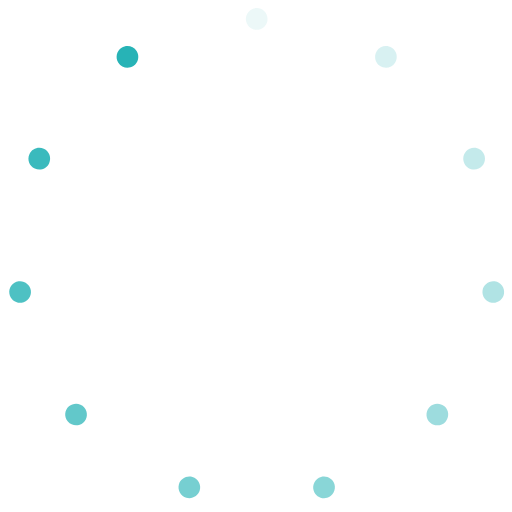
t = 0.00 s
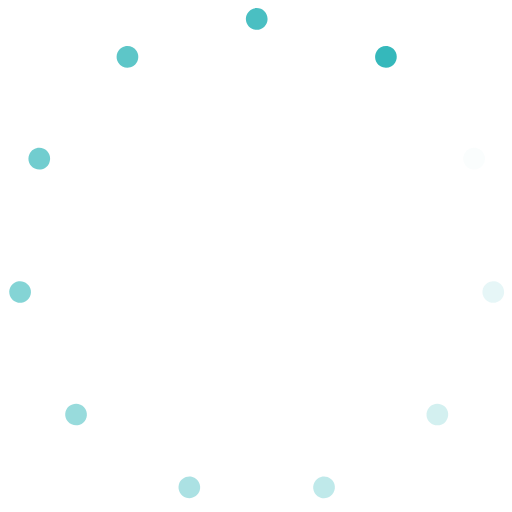
t = 0.36 s
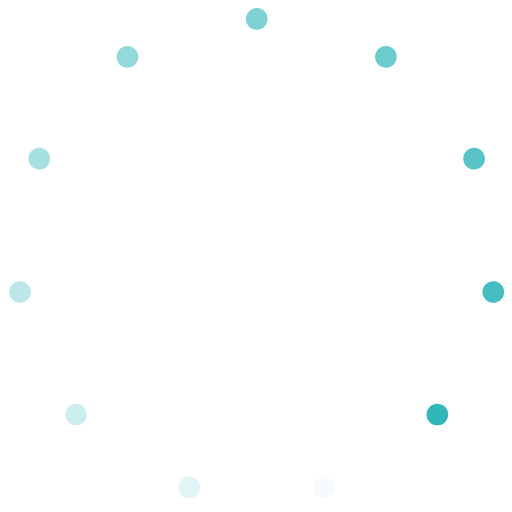
t = 0.73 s
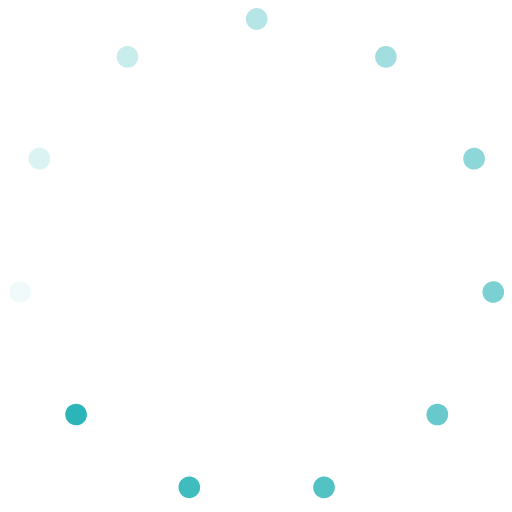
t = 1.09 s

The animated SVG that drew these frames (rendered in a browser with its animation timeline set to each time). Animation: 11 SMIL elements (animate=11); one cycle of 1.45 s, repeats indefinitely.

<?xml version="1.0" encoding="utf-8"?>
<!-- Generator: Adobe Illustrator 25.0.1, SVG Export Plug-In . SVG Version: 6.00 Build 0)  -->
<svg version="1.1" id="Слой_1" xmlns="http://www.w3.org/2000/svg" xmlns:xlink="http://www.w3.org/1999/xlink" x="0px" y="0px"
	 viewBox="0 0 200 200" style="enable-background:new 0 0 200 200;" xml:space="preserve">
<style type="text/css">
	.st0{fill:#27B3B6;}
</style>
<g transform="rotate(0 50 50)">
	<path class="st0" d="M100.28,3.17L100.28,3.17c2.34,0,4.24,1.9,4.24,4.24l0,0c0,2.34-1.9,4.24-4.24,4.24l0,0
		c-2.34,0-4.24-1.9-4.24-4.24l0,0C96.03,5.07,97.93,3.17,100.28,3.17z	">
<animate  accumulate="none" additive="replace" attributeName="opacity" begin="-1.3175230566534912s" calcMode="linear" dur="1.4492753623188404s" fill="remove" keyTimes="0;1" repeatCount="indefinite" restart="always" values="1;0">
			</animate>
	</path>
</g>
<g transform="rotate(32.72727272727273 50 50)">
	<path class="st0" d="M119.75-32.08L119.75-32.08c2.34,0,4.24,1.9,4.24,4.24l0,0c0,2.34-1.9,4.24-4.24,4.24l0,0
		c-2.34,0-4.24-1.9-4.24-4.24l0,0C115.5-30.18,117.4-32.08,119.75-32.08z	">
<animate  accumulate="none" additive="replace" attributeName="opacity" begin="-1.185770750988142s" calcMode="linear" dur="1.4492753623188404s" fill="remove" keyTimes="0;1" repeatCount="indefinite" restart="always" values="1;0">
			</animate>
	</path>
</g>
<g transform="rotate(65.45454545454545 50 50)">
	<path class="st0" d="M117.07-72.25L117.07-72.25c2.34,0,4.24,1.9,4.24,4.24l0,0c0,2.34-1.9,4.24-4.24,4.24l0,0
		c-2.34,0-4.24-1.9-4.24-4.24l0,0C112.83-70.35,114.73-72.25,117.07-72.25z	">
<animate  accumulate="none" additive="replace" attributeName="opacity" begin="-1.054018445322793s" calcMode="linear" dur="1.4492753623188404s" fill="remove" keyTimes="0;1" repeatCount="indefinite" restart="always" values="1;0">
			</animate>
	</path>
</g>
<g transform="rotate(98.18181818181819 50 50)">
	<path class="st0" d="M93.1-104.6L93.1-104.6c2.34,0,4.24,1.9,4.24,4.24l0,0c0,2.34-1.9,4.24-4.24,4.24l0,0
		c-2.34,0-4.24-1.9-4.24-4.24l0,0C88.86-102.7,90.76-104.6,93.1-104.6z	">
<animate  accumulate="none" additive="replace" attributeName="opacity" begin="-0.9222661396574439s" calcMode="linear" dur="1.4492753623188404s" fill="remove" keyTimes="0;1" repeatCount="indefinite" restart="always" values="1;0">
			</animate>
	</path>
</g>
<g transform="rotate(130.9090909090909 50 50)">
	<path class="st0" d="M55.45-118.86L55.45-118.86c2.34,0,4.24,1.9,4.24,4.24l0,0c0,2.34-1.9,4.24-4.24,4.24l0,0
		c-2.34,0-4.24-1.9-4.24-4.24l0,0C51.2-116.96,53.1-118.86,55.45-118.86z	">
<animate  accumulate="none" additive="replace" attributeName="opacity" begin="-0.7905138339920947s" calcMode="linear" dur="1.4492753623188404s" fill="remove" keyTimes="0;1" repeatCount="indefinite" restart="always" values="1;0">
			</animate>
	</path>
</g>
<g transform="rotate(163.63636363636363 50 50)">
	<path class="st0" d="M16.06-110.49L16.06-110.49c2.34,0,4.24,1.9,4.24,4.24l0,0c0,2.34-1.9,4.24-4.24,4.24l0,0
		c-2.34,0-4.24-1.9-4.24-4.24l0,0C11.82-108.59,13.72-110.49,16.06-110.49z	">
<animate  accumulate="none" additive="replace" attributeName="opacity" begin="-0.6587615283267456s" calcMode="linear" dur="1.4492753623188404s" fill="remove" keyTimes="0;1" repeatCount="indefinite" restart="always" values="1;0">
			</animate>
	</path>
</g>
<g transform="rotate(196.36363636363637 50 50)">
	<path class="st0" d="M-12.54-82.16L-12.54-82.16c2.34,0,4.24,1.9,4.24,4.24l0,0c0,2.34-1.9,4.24-4.24,4.24l0,0
		c-2.34,0-4.24-1.9-4.24-4.24l0,0C-16.79-80.26-14.89-82.16-12.54-82.16z	">
<animate  accumulate="none" additive="replace" attributeName="opacity" begin="-0.5270092226613965s" calcMode="linear" dur="1.4492753623188404s" fill="remove" keyTimes="0;1" repeatCount="indefinite" restart="always" values="1;0">
			</animate>
	</path>
</g>
<g transform="rotate(229.0909090909091 50 50)">
	<path class="st0" d="M-21.3-42.86L-21.3-42.86c2.34,0,4.24,1.9,4.24,4.24l0,0c0,2.34-1.9,4.24-4.24,4.24l0,0
		c-2.34,0-4.24-1.9-4.24-4.24l0,0C-25.54-40.96-23.64-42.86-21.3-42.86z	">
<animate  accumulate="none" additive="replace" attributeName="opacity" begin="-0.39525691699604737s" calcMode="linear" dur="1.4492753623188404s" fill="remove" keyTimes="0;1" repeatCount="indefinite" restart="always" values="1;0">
			</animate>
	</path>
</g>
<g transform="rotate(261.8181818181818 50 50)">
	<path class="st0" d="M-7.41-5.07L-7.41-5.07c2.34,0,4.24,1.9,4.24,4.24l0,0c0,2.34-1.9,4.24-4.24,4.24l0,0
		c-2.34,0-4.24-1.9-4.24-4.24l0,0C-11.66-3.17-9.76-5.07-7.41-5.07z	">
<animate  accumulate="none" additive="replace" attributeName="opacity" begin="-0.26350461133069825s" calcMode="linear" dur="1.4492753623188404s" fill="remove" keyTimes="0;1" repeatCount="indefinite" restart="always" values="1;0">
			</animate>
	</path>
</g>
<g transform="rotate(294.54545454545456 50 50)">
	<path class="st0" d="M24.7,19.22L24.7,19.22c2.34,0,4.24,1.9,4.24,4.24l0,0c0,2.34-1.9,4.24-4.24,4.24l0,0
		c-2.34,0-4.24-1.9-4.24-4.24l0,0C20.46,21.12,22.36,19.22,24.7,19.22z	">
<animate  accumulate="none" additive="replace" attributeName="opacity" begin="-0.13175230566534912s" calcMode="linear" dur="1.4492753623188404s" fill="remove" keyTimes="0;1" repeatCount="indefinite" restart="always" values="1;0">
			</animate>
	</path>
</g>
<g transform="rotate(327.27272727272725 50 50)">
	<path class="st0" d="M64.84,22.29L64.84,22.29c2.34,0,4.24,1.9,4.24,4.24l0,0c0,2.34-1.9,4.24-4.24,4.24l0,0
		c-2.34,0-4.24-1.9-4.24-4.24l0,0C60.6,24.19,62.5,22.29,64.84,22.29z	">
<animate  accumulate="none" additive="replace" attributeName="opacity" begin="0s" calcMode="linear" dur="1.4492753623188404s" fill="remove" keyTimes="0;1" repeatCount="indefinite" restart="always" values="1;0">
			</animate>
	</path>
</g>
</svg>
